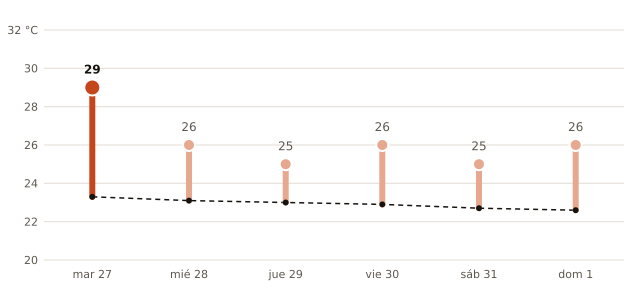

Data behind this chart, as committed beside it:
fecha, máxima_prevista_C, máxima_normal_1991_2020_C
2026-10-27, 29, 23.3
2026-10-28, 26, 23.1
2026-10-29, 25, 23.0
2026-10-30, 26, 22.9
2026-10-31, 25, 22.7
2026-11-01, 26, 22.6
